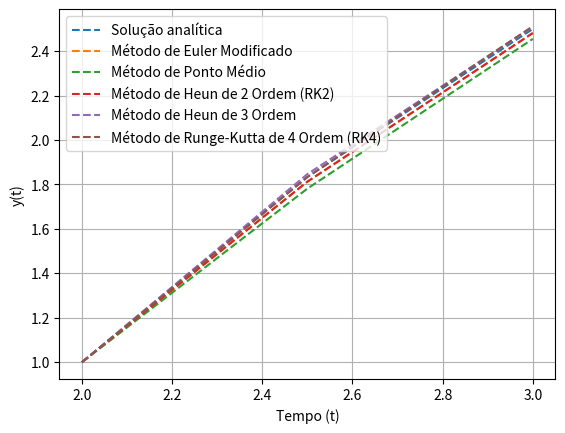

Here is the Python script that generated this plot:
import numpy as np
import matplotlib.pyplot as plt

solAnalitica = lambda t: t + 1/(1-t)

f = lambda t,y: 1 + (t-y)**2

a = 2; b = 3; h = 0.5; n = 2

t = np.linspace(a,b, n+1)
y = solAnalitica(t)
# MÉTODO DE EULER MODIFICADO

w = np.zeros(n+1)
w[0] = 1

for i in range(n):
    k1 = f(t[i], w[i])

    eM = w[i] + h*k1

    k2 = f(t[i+1], eM)

    w[i+1] = w[i] + (h/2) * (k1+ k2)


# MÉTODO DE PONTO MÉDIO

p = np.zeros(n+1)
p[0] = 1

for i in range(n):
    k1 = t[i] + (h/2)

    k2 = p[i] + (h/2) * f(t[i], p[i])

    p[i+1] = p[i] + h * f(k1, k2)


# MÉTODO DE HEUN (RK2)

v = np.zeros(n+1)
v[0] = 1

for i in range(n):
    k1 = f(t[i], v[i])

    k2 = f(t[i+1], v[i] + h * k1)

    v[i+1] = v[i] + (h/2) * (k1 + k2)


# MÉTODO DE HEUN (3 ORDEM)

j = np.zeros(n+1)
j[0] = 1

for i in range(n):
    k1 = f(t[i], j[i])

    k2 = f(t[i] + (h/3), j[i] + (h/3) * k1)

    k3 = f(t[i] + ((2*h)/3), j[i] + ((2*h)/3) * k2)

    j[i+1] = j[i] + (h/4) * (k1 + 3*k3)

# MÉTODO RUNGE-KUTTA 4 ORDEM (RK4)

k = np.zeros(n+1)
k[0] = 1

for i in range(n):
    k1 = h * f(t[i], j[i])

    k2 = h * f(t[i] + (h/2), k[i] + (1/2) * k1)

    k3 = h * f(t[i] + (h/2), k[i] + (1/2) * k2)

    k4 = h * f(t[i+1], k[i] + k3)

    k[i+1] = j[i] + (1/6) * (k1 + 2*k2 + 2*k3 + k4)

plt.plot(t, y, '--', label="Solução analítica")
plt.plot(t, w, '--', label="Método de Euler Modificado")
plt.plot(t, p, '--', label="Método de Ponto Médio")
plt.plot(t, v, '--', label="Método de Heun de 2 Ordem (RK2)")
plt.plot(t, j, '--', label="Método de Heun de 3 Ordem")
plt.plot(t, k, '--', label="Método de Runge-Kutta de 4 Ordem (RK4)")

plt.grid(True)
plt.xlabel("Tempo (t)")
plt.ylabel("y(t)")

plt.legend()
plt.savefig("1b.png")
plt.show()